Run: headless pygame with SDL's dummy video driver; simulated clock (each Clock.tick advances the game by its frame time, no real sleeping); random seed 0; keys injected as events and as key.get_pressed() state; no mouse input.
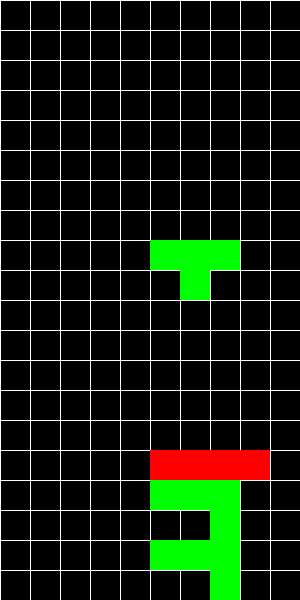
Frame 1 of 2 · flips 1–60 · no input
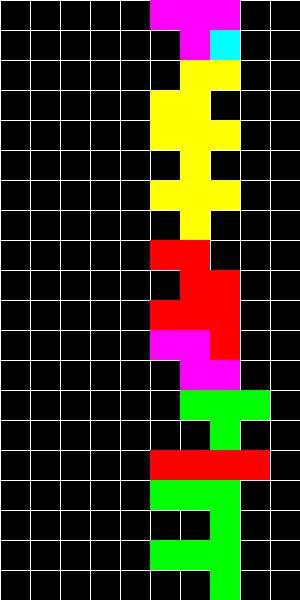
Frame 2 of 2 · flips 61–180 · tapped SPACE, RETURN · held RIGHT (→), D (game ended)

The pygame program that drew these frames:

import pygame
import random

# Initialize pygame
pygame.init()

# Constants
SCREEN_WIDTH = 300
SCREEN_HEIGHT = 600
BLOCK_SIZE = 30
GRID_WIDTH = SCREEN_WIDTH // BLOCK_SIZE
GRID_HEIGHT = SCREEN_HEIGHT // BLOCK_SIZE
FPS = 1

# Colors
BLACK = (0, 0, 0)
WHITE = (255, 255, 255)
RED = (255, 0, 0)
GREEN = (0, 255, 0)
BLUE = (0, 0, 255)
CYAN = (0, 255, 255)
MAGENTA = (255, 0, 255)
YELLOW = (255, 255, 0)
ORANGE = (255, 165, 0)

# Tetris shapes
SHAPES = [
    [[1, 1, 1, 1]],  # I
    [[1, 1], [1, 1]],  # O
    [[0, 1, 1], [1, 1, 0]],  # Z
    [[1, 1, 0], [0, 1, 1]],  # S
    [[1, 1, 1], [0, 1, 0]],  # T
    [[1, 1, 1], [1, 0, 0]],  # L
    [[1, 1, 1], [0, 0, 1]]  # J
]

SHAPE_COLORS = [CYAN, YELLOW, RED, GREEN, BLUE, ORANGE, MAGENTA]

# Initialize the screen
screen = pygame.display.set_mode((SCREEN_WIDTH, SCREEN_HEIGHT))
pygame.display.set_caption('Tetris')

# Clock
clock = pygame.time.Clock()

# Function to draw the grid
def draw_grid():
    for x in range(0, SCREEN_WIDTH, BLOCK_SIZE):
        pygame.draw.line(screen, WHITE, (x, 0), (x, SCREEN_HEIGHT))
    for y in range(0, SCREEN_HEIGHT, BLOCK_SIZE):
        pygame.draw.line(screen, WHITE, (0, y), (SCREEN_WIDTH, y))

# Function to draw a block
def draw_block(x, y, color):
    pygame.draw.rect(screen, color, pygame.Rect(x * BLOCK_SIZE, y * BLOCK_SIZE, BLOCK_SIZE, BLOCK_SIZE))

# Function to check collision
def check_collision(grid, shape, offset):
    x, y = offset
    for row_index, row in enumerate(shape):
        for col_index, cell in enumerate(row):
            if cell:
                grid_x = x + col_index
                grid_y = y + row_index
                if grid_x < 0 or grid_x >= GRID_WIDTH or grid_y >= GRID_HEIGHT:
                    return True
                if grid_y >= 0 and grid[grid_y][grid_x]:
                    return True
    return False

# Function to clear lines
def clear_lines(grid):
    lines_to_clear = [i for i, row in enumerate(grid) if all(row)]
    for i in lines_to_clear:
        del grid[i]
        grid.insert(0, [0] * GRID_WIDTH)
    return len(lines_to_clear)

# Function to rotate a shape
def rotate(shape):
    return [list(row) for row in zip(*shape[::-1])]

# Main game loop
def main():
    grid = [[0] * GRID_WIDTH for _ in range(GRID_HEIGHT)]
    current_shape = random.choice(SHAPES)
    current_color = random.choice(SHAPE_COLORS)
    shape_x, shape_y = GRID_WIDTH // 2, 0
    drop_speed = 1
    game_over = False

    while not game_over:
        screen.fill(BLACK)
        draw_grid()

        for event in pygame.event.get():
            if event.type == pygame.QUIT:
                pygame.quit()
                exit()
            elif event.type == pygame.KEYDOWN:
                if event.key == pygame.K_LEFT:
                    if not check_collision(grid, current_shape, (shape_x - 1, shape_y)):
                        shape_x -= 1
                elif event.key == pygame.K_RIGHT:
                    if not check_collision(grid, current_shape, (shape_x + 1, shape_y)):
                        shape_x += 1
                elif event.key == pygame.K_DOWN:
                    if not check_collision(grid, current_shape, (shape_x, shape_y + 1)):
                        shape_y += 1
                elif event.key == pygame.K_UP:
                    rotated_shape = rotate(current_shape)
                    if not check_collision(grid, rotated_shape, (shape_x, shape_y)):
                        current_shape = rotated_shape

        if not check_collision(grid, current_shape, (shape_x, shape_y + 1)):
            shape_y += 1
        else:
            for row_index, row in enumerate(current_shape):
                for col_index, cell in enumerate(row):
                    if cell:
                        grid[shape_y + row_index][shape_x + col_index] = current_color
            current_shape = random.choice(SHAPES)
            current_color = random.choice(SHAPE_COLORS)
            shape_x, shape_y = GRID_WIDTH // 2, 0
            if check_collision(grid, current_shape, (shape_x, shape_y)):
                game_over = True

        for y, row in enumerate(grid):
            for x, cell in enumerate(row):
                if cell:
                    draw_block(x, y, cell)

        # Draw current shape
        for row_index, row in enumerate(current_shape):
            for col_index, cell in enumerate(row):
                if cell:
                    draw_block(shape_x + col_index, shape_y + row_index, current_color)

        lines_cleared = clear_lines(grid)
        if lines_cleared:
            print(f"Lines cleared: {lines_cleared}")

        pygame.display.flip()
        clock.tick(FPS)

    print("Game Over!")
    pygame.quit()

if __name__ == "__main__":
    main()
